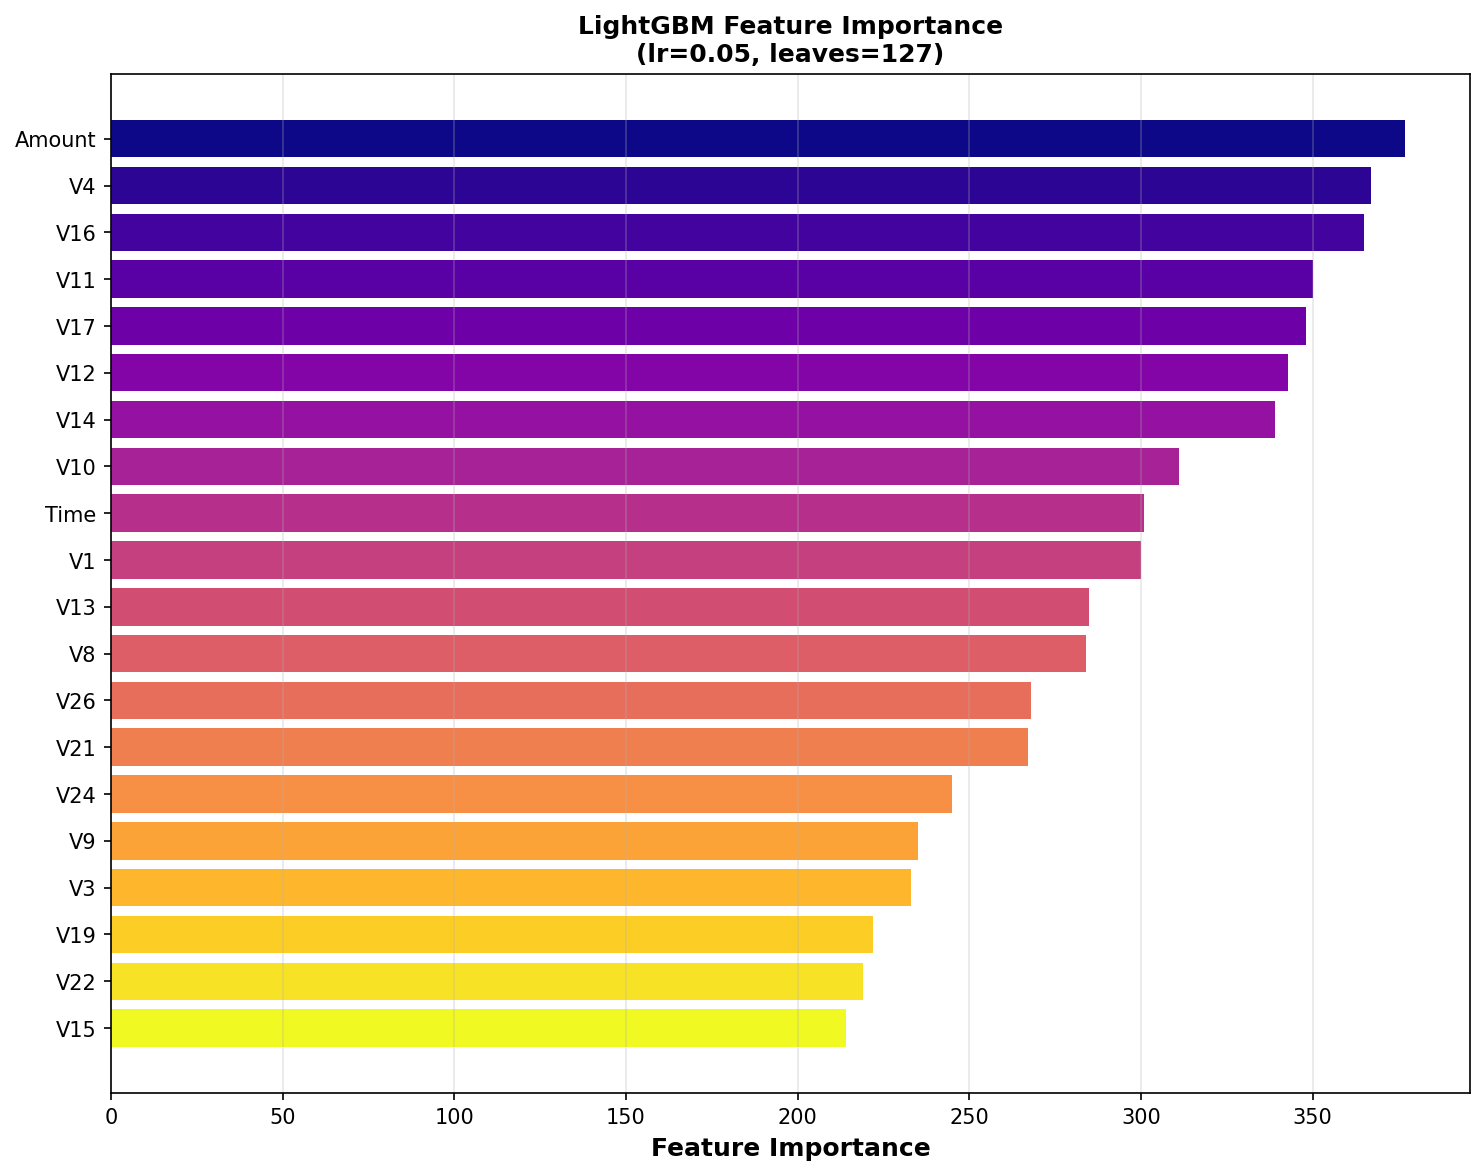

Source data for this figure (header and first rows):
feature, importance
Amount, 377
V4, 367
V16, 365
V11, 350
V17, 348
V12, 343
V14, 339
V10, 311
Time, 301
V1, 300
V13, 285
V8, 284
V26, 268
V21, 267
V24, 245
V9, 235
V3, 233
V19, 222
V22, 219
V15, 214
